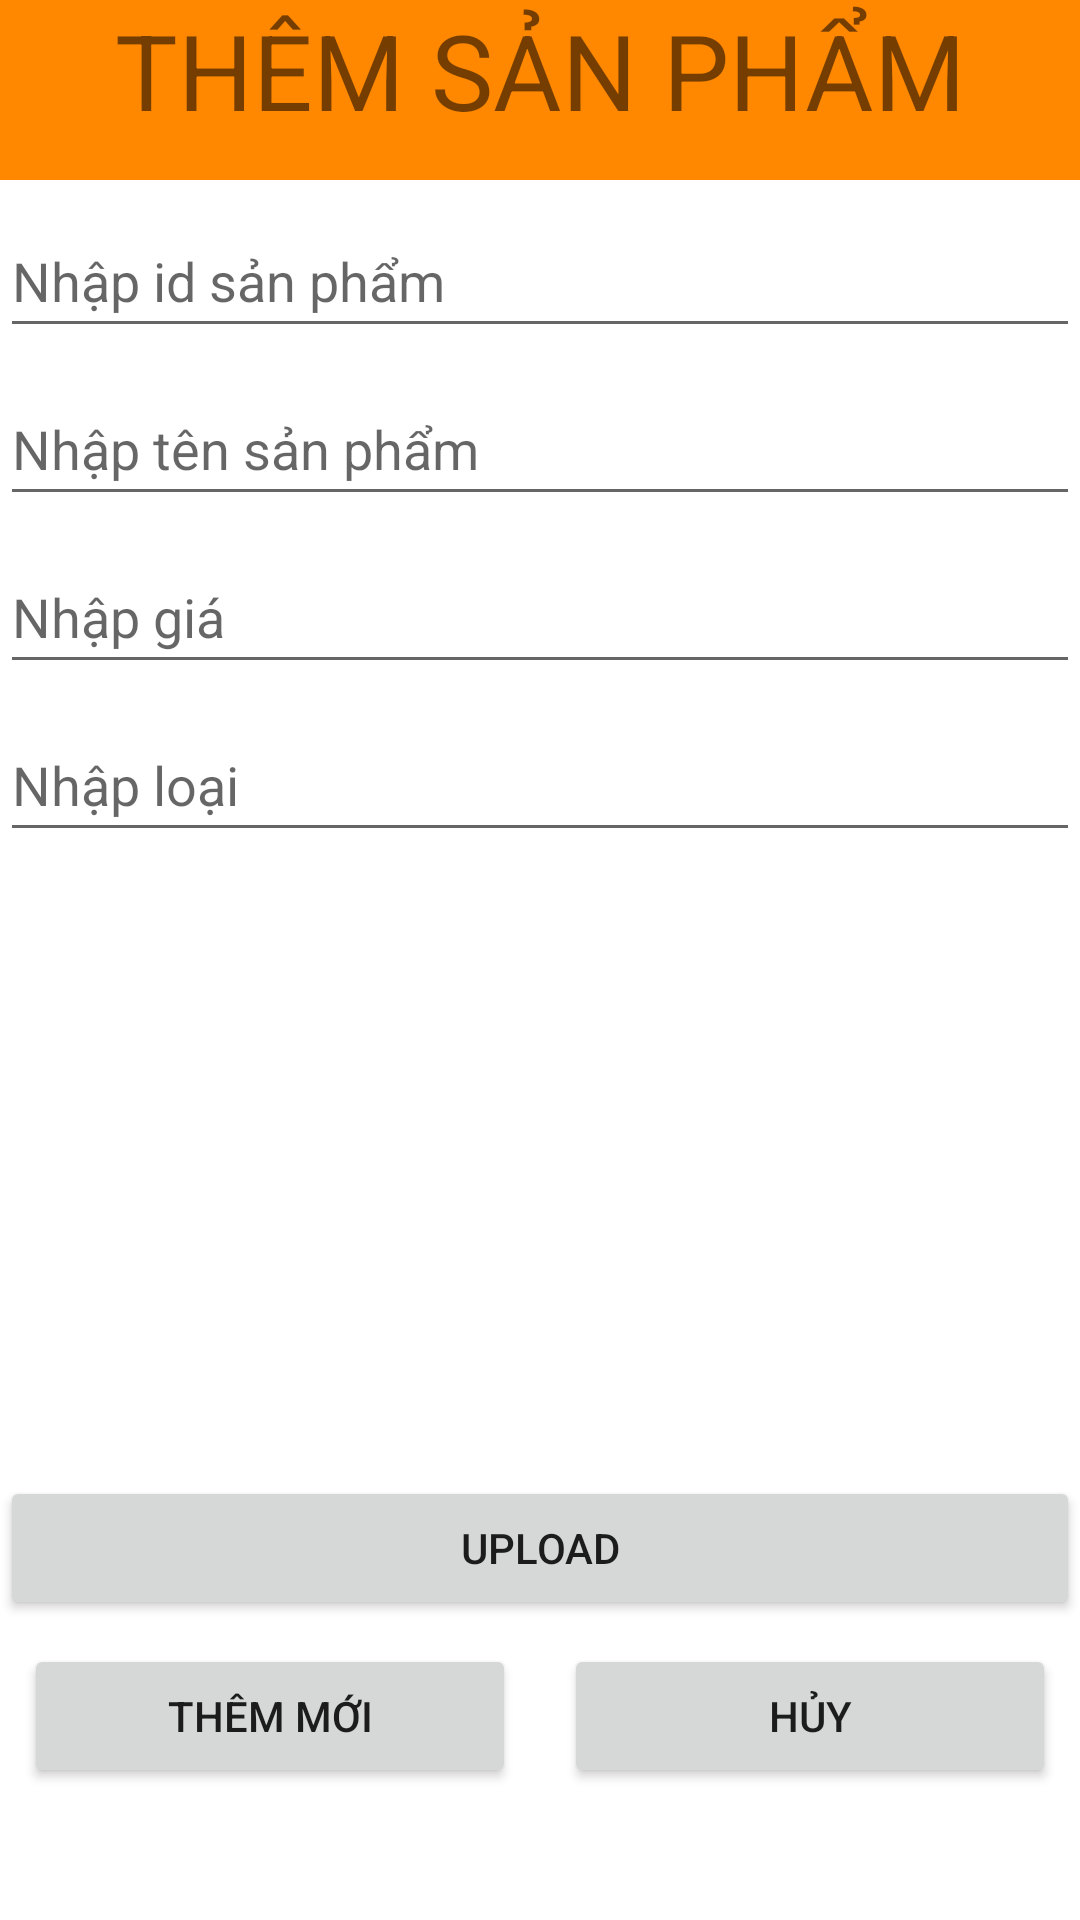

Here is an Android app screen rendered from its layout file. Give the layout XML and the strings, colors and styles it references.
<!-- AndroidManifest.xml: application theme Theme.HeroGame -->
<!-- res/layout/sp_add.xml -->
<?xml version="1.0" encoding="utf-8"?>
<LinearLayout xmlns:android="http://schemas.android.com/apk/res/android"
    xmlns:app="http://schemas.android.com/apk/res-auto"
    android:layout_width="match_parent"
    android:layout_height="match_parent"
    android:orientation="vertical">

    <TextView
        android:id="@+id/tvSP"
        android:layout_width="match_parent"
        android:layout_height="60dp"
        android:text="THÊM SẢN PHẨM"
        android:textSize="35sp"
        android:textAlignment="center"
        android:background="@android:color/holo_orange_dark"/>
    <EditText
        android:id="@+id/etId"
        android:layout_width="match_parent"
        android:layout_height="48dp"
        android:hint="Nhập id sản phẩm"
        android:layout_marginTop="8dp"/>
    <EditText
        android:id="@+id/etTen"
        android:layout_width="match_parent"
        android:layout_height="48dp"
        android:hint="Nhập tên sản phẩm"
        android:layout_marginTop="8dp"/>
    <EditText
        android:id="@+id/etGia"
        android:layout_width="match_parent"
        android:layout_height="48dp"
        android:hint="Nhập giá"
        android:layout_marginTop="8dp"/>
        <EditText
        android:id="@+id/etMota"
        android:layout_width="match_parent"
        android:layout_height="48dp"
        android:hint="Nhập loại"
        android:layout_marginTop="8dp"/>

    <ImageView
        android:id="@+id/ivProduct"
        android:layout_width="match_parent"
        android:layout_height="208dp"
        app:srcCompat="@drawable/herogameicon" />

    <Button
        android:id="@+id/btnUpload"
        android:layout_width="match_parent"
        android:layout_height="wrap_content"
        android:text="Upload" />

    <LinearLayout
        android:orientation="horizontal"
        android:layout_width="match_parent"
        android:layout_height="wrap_content">
        <Button
            android:id="@+id/btnAddGD"
            android:layout_width="match_parent"
            android:layout_height="48dp"
            android:layout_weight="1"
            android:layout_margin="8dp"
            android:text="Thêm mới"/>
        <Button
            android:id="@+id/btnCancelGD"
            android:layout_width="match_parent"
            android:layout_height="48dp"
            android:layout_weight="1"
            android:layout_margin="8dp"
            android:text="Hủy"/>
    </LinearLayout>
</LinearLayout>
<!-- resources referenced by this layout -->
<resources>
  <style name="Theme.HeroGame" parent="Theme.MaterialComponents.DayNight.DarkActionBar">
          
          <item name="colorPrimary">@color/purple_500</item>
          <item name="colorPrimaryVariant">@color/purple_700</item>
          <item name="colorOnPrimary">@color/white</item>
          
          <item name="colorSecondary">@color/teal_200</item>
          <item name="colorSecondaryVariant">@color/teal_700</item>
          <item name="colorOnSecondary">@color/black</item>
          
          <item name="android:statusBarColor" tools:targetApi="l">?attr/colorPrimaryVariant</item>
          
      </style>
  <color name="purple_500">#FF6200EE</color>
  <color name="purple_700">#FF3700B3</color>
  <color name="white">#FFFFFFFF</color>
  <color name="teal_200">#FF03DAC5</color>
  <color name="teal_700">#FF018786</color>
  <color name="black">#FF000000</color>
</resources>
